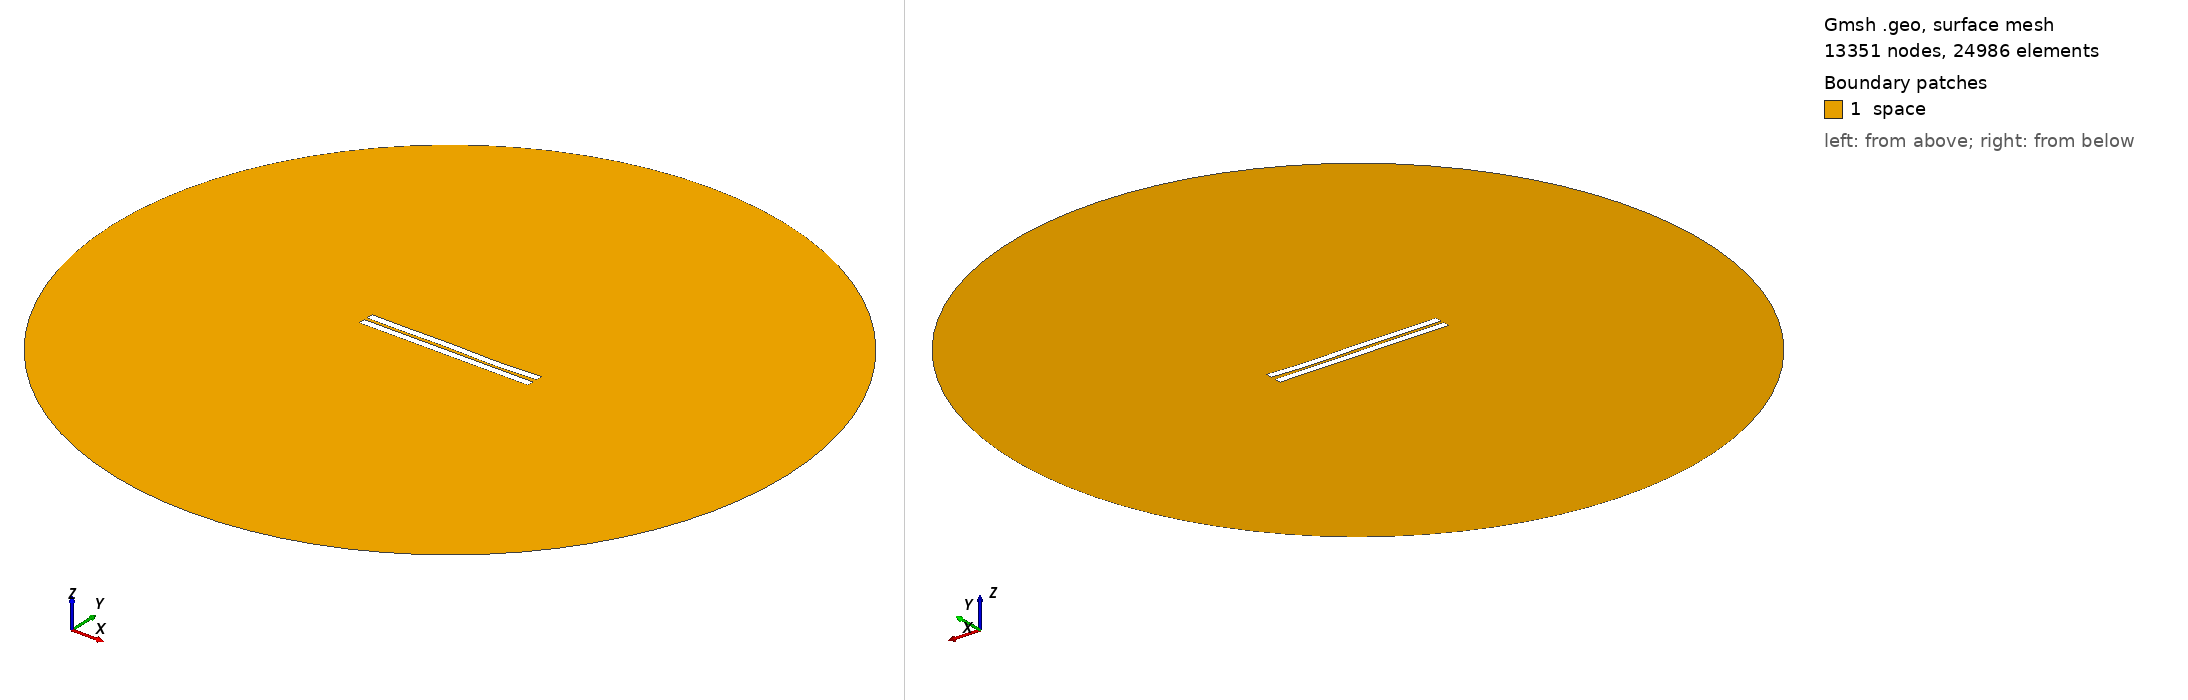

Gmsh geometry script, surface-meshed: 13351 nodes, 24986 surface elements. Boundary patches (legend numbers): 1 space. Left view from above one corner, right view from below the opposite corner. Legend entries are the model's physical surfaces. The drawing asked Gmsh for element sizes between 1% and 20% of the model's largest extent; the script's own settings can give other sizes.

=== 1546.geo (drawn) ===
//---------------------------------------
// Geometry kernel
//---------------------------------------

SetFactory("OpenCASCADE");



//---------------------------------------
// Parameters of the geometry
//---------------------------------------

// Overetch of the upper plate
overetch = 0.0;

// Distance between the plates
distance = 2.0;

// Discretization over the x axis (for the deformation)
nx = 50; 

// Length of the plate
L = 100 - overetch; 

// Number of modes
n = 4; 

// 1st mode coefficient
coeff(1) = 0.0;
beta(1) = 0.596864 * 3.1415926535 / L;

// 2nd mode coefficient
coeff(2) = -0.075;
beta(2) = 1.49418 * 3.1415926535 / L;

// 3rd mode coefficient
coeff(3) = 0.15;
beta(3) = 2.50025 * 3.1415926535 / L;

// 4th mode coefficient
coeff(4) = -0.15;
beta(4) = 3.49999 * 3.1415926535 / L;



//---------------------------------------
// Upper plate (deformed rectangle)
//---------------------------------------

// Coordiantes of the upper plate
xmin = -50;
xmax = 50 - overetch;

// Height of the upper plate
yheight = 4 - 2 * overetch;

// Indexes of the points
UpperID[] = {};
LowerID[] = {};
LeftID[] = {};
RightID[] = {};

// Point index
p = 1;

// Horizontal edges
For i In {1:nx}
    x = xmin + (i-1)*(xmax - xmin)/(nx-1);

    y_bottom = distance / 2 + overetch;
    For j In {1:n}
        C = (Cosh(beta(j)*L) + Cos(beta(j)*L)) / (Sinh(beta(j)*L) + Sin(beta(j)*L));
        y_bottom  = y_bottom + coeff(j) * (Cosh(beta(j)*(x+50)) - Cos(beta(j)*(x+50)) - C * (Sinh(beta(j)*(x+50)) - Sin(beta(j)*(x+50))));
    EndFor

    y_top = y_bottom + yheight;

    Point(p) = {x, y_top, 0, 1.0};
    UpperID[i] = p;
    p = p + 1;

    Point(p) = {x, y_bottom, 0, 1.0};
    LowerID[i] = p;
    p = p + 1;
EndFor

// Create point lists
UpperPts[] = {}; LowerPts[] = {};
For i In {1:nx}
  UpperPts[] += {UpperID[i]};
  LowerPts[] += {LowerID[i]};
EndFor

// Build splines
Spline(1) = {UpperPts[]};
Spline(2) = {LowerPts[]};
Line(3) = {LowerPts[nx-1], UpperPts[nx-1]};
Line(4) = {LowerPts[0], UpperPts[0]};

// Build the plane surface
Curve Loop(1) = {2, 3, -1, -4};
Plane Surface(1) = {1};



//---------------------------------------
// Lower plate (rectangle)
//---------------------------------------

// Vertices
Point(1001) = {-50, -1, 0, 1.0};
Point(1002) = { 50, -1, 0, 1.0};
Point(1003) = { 50,  -5, 0, 1.0};
Point(1004) = {-50,  -5, 0, 1.0};

// Edges
Line(5) = {1001, 1002};
Line(6) = {1002, 1003};
Line(7) = {1003, 1004};
Line(8) = {1004, 1001};

// Plane surface
Line Loop(2) = {5, 6, 7, 8};
Plane Surface(2) = {2}; 



//---------------------------------------
// Outer (fictious) boundary
//---------------------------------------

// Points
Point(1005) = {0, 0, 0};       // Center
Point(1006) = {200, 0, 0};     // Start point
Point(1007) = {0, 200, 0};     // 90 degrees
Point(1008) = {-200, 0, 0};    // 180 degrees
Point(1009) = {0, -200, 0};    // 270 degrees

// Circle arcs (each needs start, center, end)
Circle(9) = {1006, 1005, 1007};
Circle(10) = {1007, 1005, 1008};
Circle(11) = {1008, 1005, 1009};
Circle(12) = {1009, 1005, 1006};

// Plane surface for the entire domain
Curve Loop(3) = {9, 10, 11, 12};
Surface(3) = {3};

// Subtract the plates from the whole domain to obtain the actual domain where we want to solve the equations
BooleanDifference{ Surface{3}; Delete; }{ Surface{1}; Surface{2}; Delete; }




//---------------------------------------
// Transfinite Lines/Curves
//---------------------------------------

// Set the number of points on the boundaries
r = 7;

// Plates
Transfinite Curve {1, 2} = 50*r Using Progression 1;
Transfinite Curve {3, 4} = 2*r Using Progression 1;
Transfinite Line {5, 7} = 50*r Using Progression 1;
Transfinite Line {6, 8} = 2*r Using Progression 1;

// Outer boundary
Transfinite Line {9, 10, 11, 12} = 20 Using Progression 1;



//---------------------------------------
// Physical groups
//---------------------------------------                

// Physical curves (boundaries)
Physical Line("force_segment", 10) = {2};
Physical Line("upper_plate", 11) = {1, 3, 4};
Physical Line("lower_plate", 12) = {5, 6, 7, 8};
Physical Line("boundary", 20) = {9, 10, 11, 12};

// Physical Surfaces
Physical Surface("space", 30) = {3};



//---------------------------------------
// 6. Generate the Mesh
//---------------------------------------

// 2D mesh generation
Mesh 2;
